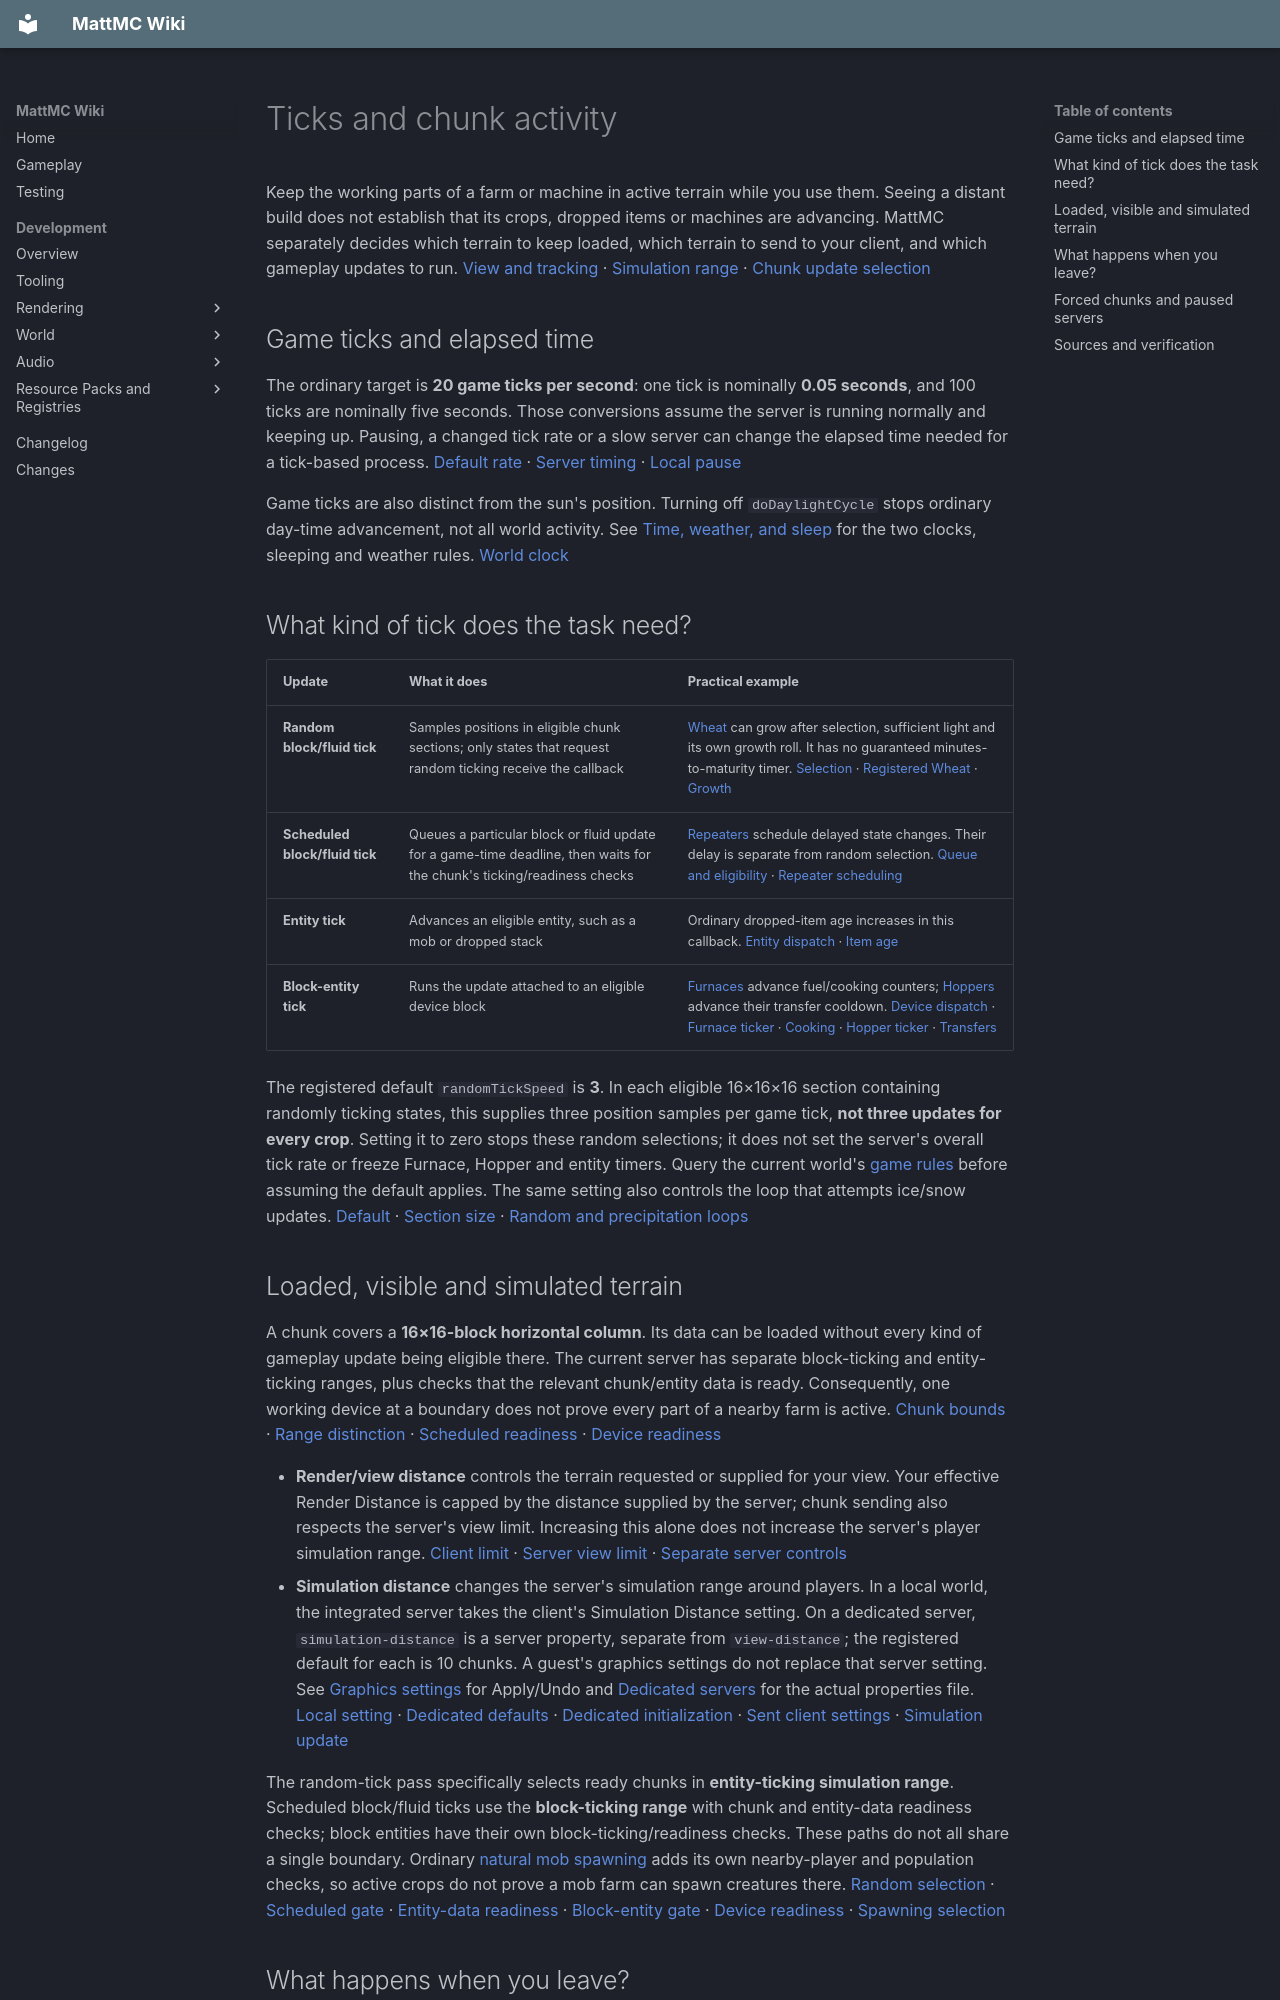

repository: HungLo2020/MattMC · page: gameplay/mechanics/TicksAndChunkActivity/index.html · generator: mkdocs

# Ticks and chunk activity

Keep the working parts of a farm or machine in active terrain while you use them. Seeing a distant build does not establish that its crops, dropped items or machines are advancing. MattMC separately decides which terrain to keep loaded, which terrain to send to your client, and which gameplay updates to run. [View and tracking][view-distance] · [Simulation range][simulation] · [Chunk update selection][random-selection]

## Game ticks and elapsed time

The ordinary target is **20 game ticks per second**: one tick is nominally **0.05 seconds**, and 100 ticks are nominally five seconds. Those conversions assume the server is running normally and keeping up. Pausing, a changed tick rate or a slow server can change the elapsed time needed for a tick-based process. [Default rate][tick-rate] · [Server timing][server-timing] · [Local pause][integrated]

Game ticks are also distinct from the sun's position. Turning off `doDaylightCycle` stops ordinary day-time advancement, not all world activity. See [Time, weather, and sleep](TimeWeatherAndSleep.md) for the two clocks, sleeping and weather rules. [World clock][clock]

## What kind of tick does the task need?

| Update | What it does | Practical example |
| --- | --- | --- |
| **Random block/fluid tick** | Samples positions in eligible chunk sections; only states that request random ticking receive the callback | [Wheat](../blocks/Wheat.md) can grow after selection, sufficient light and its own growth roll. It has no guaranteed minutes-to-maturity timer. [Selection][random-ticks] · [Registered Wheat][wheat-registration] · [Growth][crop-growth] |
| **Scheduled block/fluid tick** | Queues a particular block or fluid update for a game-time deadline, then waits for the chunk's ticking/readiness checks | [Repeaters](../blocks/RedstoneRepeater.md) schedule delayed state changes. Their delay is separate from random selection. [Queue and eligibility][scheduled] · [Repeater scheduling][repeater] |
| **Entity tick** | Advances an eligible entity, such as a mob or dropped stack | Ordinary dropped-item age increases in this callback. [Entity dispatch][entities] · [Item age][item-age] |
| **Block-entity tick** | Runs the update attached to an eligible device block | [Furnaces](../blocks/Furnace.md) advance fuel/cooking counters; [Hoppers](../blocks/Hopper.md) advance their transfer cooldown. [Device dispatch][devices] · [Furnace ticker][furnace-ticker] · [Cooking][furnace] · [Hopper ticker][hopper-ticker] · [Transfers][hopper] |

The registered default `randomTickSpeed` is **3**. In each eligible 16×16×16 section containing randomly ticking states, this supplies three position samples per game tick, **not three updates for every crop**. Setting it to zero stops these random selections; it does not set the server's overall tick rate or freeze Furnace, Hopper and entity timers. Query the current world's [game rules](GameRules.md) before assuming the default applies. The same setting also controls the loop that attempts ice/snow updates. [Default][random-rule] · [Section size][section-size] · [Random and precipitation loops][random-ticks]

## Loaded, visible and simulated terrain

A chunk covers a **16×16-block horizontal column**. Its data can be loaded without every kind of gameplay update being eligible there. The current server has separate block-ticking and entity-ticking ranges, plus checks that the relevant chunk/entity data is ready. Consequently, one working device at a boundary does not prove every part of a nearby farm is active. [Chunk bounds][chunk-size] · [Range distinction][chunk-levels] · [Scheduled readiness][scheduled-ready] · [Device readiness][device-ready]

- **Render/view distance** controls the terrain requested or supplied for your view. Your effective Render Distance is capped by the distance supplied by the server; chunk sending also respects the server's view limit. Increasing this alone does not increase the server's player simulation range. [Client limit][render-limit] · [Server view limit][view-distance] · [Separate server controls][distance-controls]
- **Simulation distance** changes the server's simulation range around players. In a local world, the integrated server takes the client's Simulation Distance setting. On a dedicated server, `simulation-distance` is a server property, separate from `view-distance`; the registered default for each is 10 chunks. A guest's graphics settings do not replace that server setting. See [Graphics settings](GraphicsAndPacks.md) for Apply/Undo and [Dedicated servers](DedicatedServers.md) for the actual properties file. [Local setting][integrated] · [Dedicated defaults][dedicated-properties] · [Dedicated initialization][dedicated-init] · [Sent client settings][client-settings] · [Simulation update][simulation]

The random-tick pass specifically selects ready chunks in **entity-ticking simulation range**. Scheduled block/fluid ticks use the **block-ticking range** with chunk and entity-data readiness checks; block entities have their own block-ticking/readiness checks. These paths do not all share a single boundary. Ordinary [natural mob spawning](NaturalSpawning.md) adds its own nearby-player and population checks, so active crops do not prove a mob farm can spawn creatures there. [Random selection][random-selection] · [Scheduled gate][scheduled-ready] · [Entity-data readiness][scheduled-data] · [Block-entity gate][devices] · [Device readiness][device-ready] · [Spawning selection][spawning-selection]

## What happens when you leave?

Moving away can remove the player-based reason for an area to tick; other players or another active ticket can keep it eligible. Actual unloading is a separate save/unload process. The useful question is whether **the required update still runs**, rather than whether you can see the build. [Player tickets][simulation] · [Unload process][unload]

- **Crops:** without eligible random ticks, Wheat does not accumulate growth rolls for the time you spend elsewhere. On return it must receive new selections and pass its growth conditions. [Random pass][random-ticks] · [Growth callback][crop-growth]
- **Furnaces and Hoppers:** ordinary cooking/fuel counters and transfer cooldowns advance through their device callbacks. If those callbacks stop, waiting elsewhere does not perform those steps. A Furnace saves its cooking and fuel counters for loading again. [Device gate][devices] · [Furnace counters and saving][furnace] · [Hopper cooldown][hopper]
- **Dropped items:** the ordinary **6,000-tick** age limit advances while the item entity ticks; its age is saved and restored. Unloading does not reset it to a fresh five-minute allowance. Other players can keep the area active, and damage or collection can remove the item sooner. See [Death and respawn](DeathAndRespawn.md) for recovery risks. [Entity dispatch][entities] · [Age limit][item-age] · [Saved age][item-save]

Scheduled work needs a separate distinction: a due tick can wait while a loaded chunk fails eligibility, then run when eligible again. On actual unloading, its chunk queue is removed from active dispatch; serialized ticks store a relative delay and reconstruct it against game time when the chunk starts ticking again. Do not treat a trip away as a guaranteed replay of every missed redstone or fluid step. [Due-queue checks][scheduled] · [Unload cleanup][unload-cleanup] · [Saved delay][saved-delay] · [Restored delay][restored-delay] · [Resume caller][resume-ticks]

## Forced chunks and paused servers

An operator's `/forceload` can provide a separate loading and simulation ticket. It can keep an area eligible away from players once its data is ready, but it does not supply the nearby player required by ordinary natural spawning. `/forceload query` lists the forced chunks in the command's current dimension; it is not a list of every loaded or active chunk. These commands require permission level 2. [Command registration][command-registration] · [Permission and query][forceload-query] · [Active setter][forceload-setter] · [Ticket creation][forced-ticket] · [Ticket properties][ticket-types] · [Spawning selection][spawning-selection]

Chunk tickets do not override a paused server. A paused integrated world takes its pause path; a dedicated server's `pause-when-empty-seconds` setting can also stop world ticking after its empty-player threshold. Its registered default is 60, and the threshold is counted in server ticks. Check that setting before expecting a forced farm to produce while nobody is connected. [Local pause][integrated] · [Empty-server default][empty-default] · [Dedicated setting][empty-setting] · [Empty-server pause][empty-pause]

Related: [Mechanics](Mechanics.md) · [Time, weather, and sleep](TimeWeatherAndSleep.md) · [Game rules](GameRules.md) · [Natural spawning](NaturalSpawning.md) · [Redstone](../redstone/Redstone.md)
